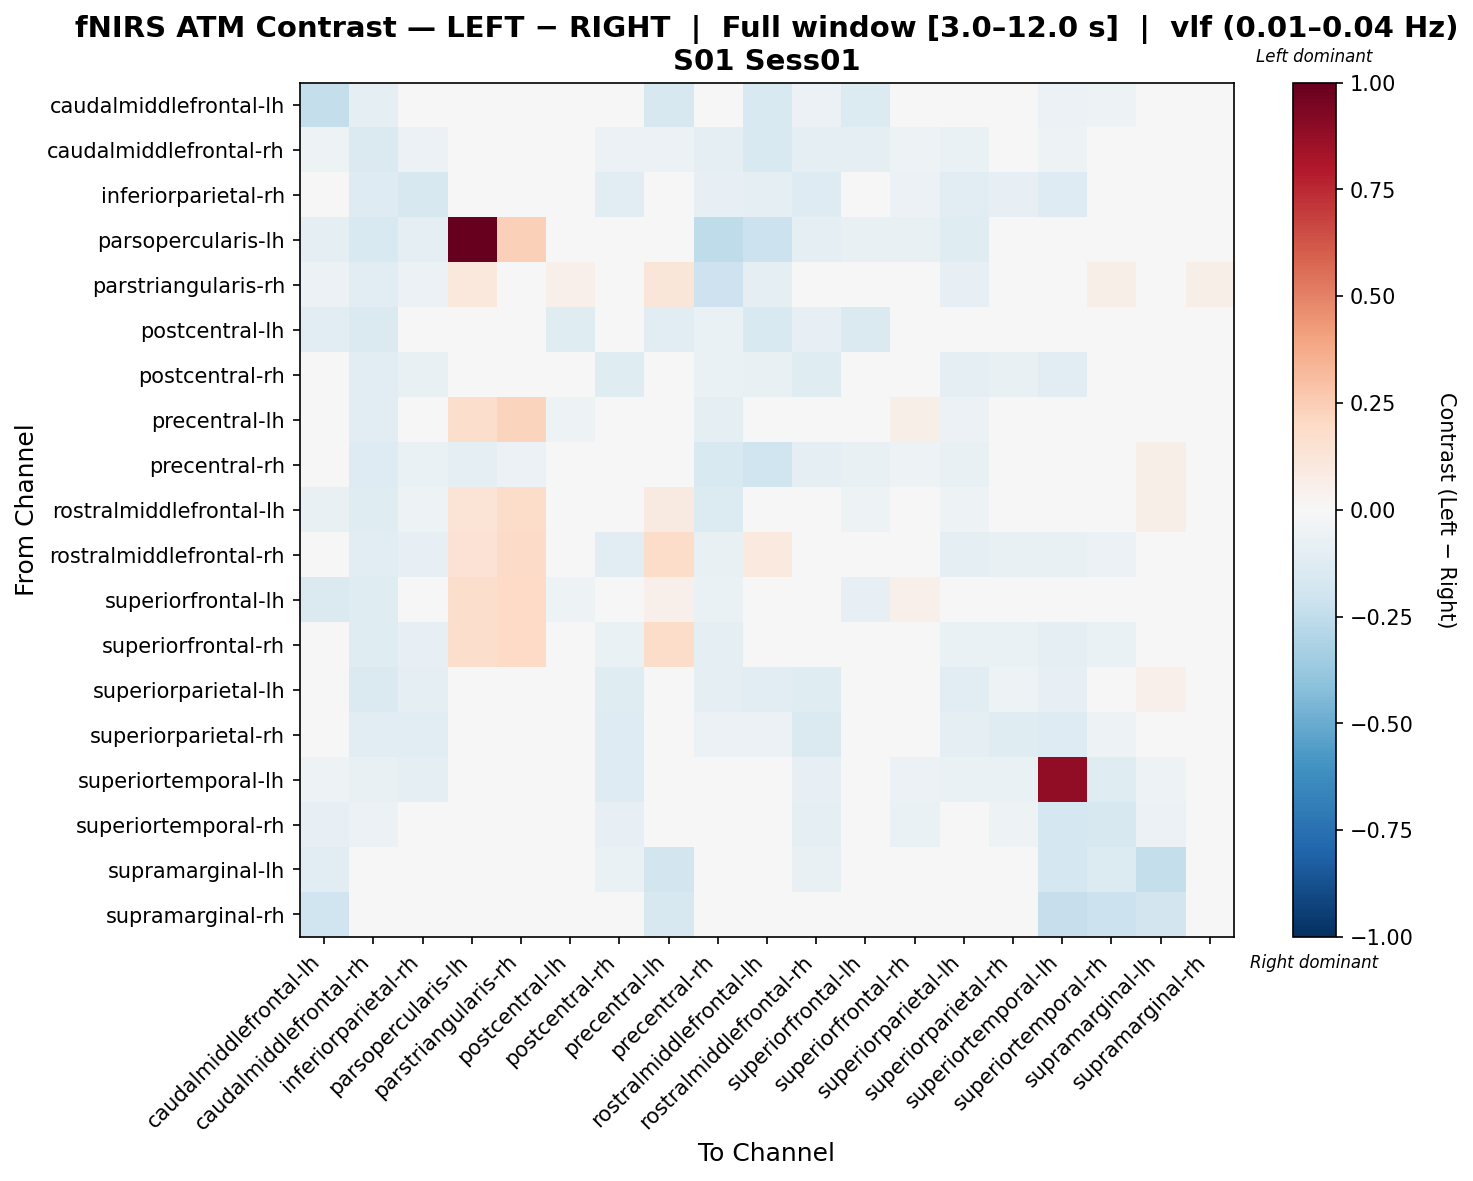

The data file committed next to this chart (first rows):
, caudalmiddlefrontal-lh, caudalmiddlefrontal-rh, inferiorparietal-rh, parsopercularis-lh, parstriangularis-rh, postcentral-lh, postcentral-rh, precentral-lh, precentral-rh, rostralmiddlefrontal-lh, rostralmiddlefrontal-rh, superiorfrontal-lh, superiorfrontal-rh, superiorparietal-lh, superiorparietal-rh, superiortemporal-lh, superiortemporal-rh, supramarginal-lh, supramarginal-rh
caudalmiddlefrontal-lh, -0.2395, -0.09318, 0.003036, 0.0, 0.02451, -0.03223, 0.03067, -0.1636, -0.03229, -0.1551, -0.05702, -0.1376, -0.03662, 0.006016, 0.02502, -0.06142, -0.05145, -0.01591, 0.007868
caudalmiddlefrontal-rh, -0.05171, -0.1423, -0.05488, -0.04233, -0.01336, -0.01071, -0.06188, -0.06191, -0.09744, -0.1526, -0.08693, -0.09676, -0.05208, -0.06474, -0.02154, -0.05221, 0.008443, 0.0438, 0.0323
inferiorparietal-rh, -0.003182, -0.13, -0.157, 0.0, 0.02438, 0.0258, -0.1033, 0.01812, -0.08269, -0.08795, -0.1294, -0.04199, -0.058, -0.1068, -0.08308, -0.1269, -0.02157, 0.04833, 0.03643
parsopercularis-lh, -0.09788, -0.1559, -0.09788, 1.0, 0.2361, 0.0, -0.03318, -0.02446, -0.2555, -0.2136, -0.08937, -0.07278, -0.07278, -0.1228, 0.0, 0.0, 0.0, 0.0, 0.0
parstriangularis-rh, -0.05834, -0.1157, -0.0561, 0.1031, 0.04601, 0.05363, 0.02406, 0.1191, -0.2066, -0.0865, -0.003211, 0.004873, 0.01381, -0.08164, 0.04693, 0.03129, 0.0581, 0.04693, 0.06034
postcentral-lh, -0.1088, -0.1426, 0.01793, -0.01813, 0.01592, -0.1183, -0.04066, -0.115, -0.06868, -0.1486, -0.08277, -0.1465, -0.01533, 0.002637, -0.008576, -0.03019, 0.009527, 0.02207, -0.002789
postcentral-rh, 0.02129, -0.1119, -0.07793, -0.03884, -0.002264, -0.01363, -0.1181, -0.02181, -0.06541, -0.07726, -0.1184, -0.03099, -0.04068, -0.09137, -0.07327, -0.1139, -0.03016, 0.007291, 0.01856
precentral-lh, -0.04553, -0.1136, -0.03994, 0.1733, 0.224, -0.05001, -0.04023, 0.004357, -0.0994, -0.01039, 0.02483, -0.006289, 0.05769, -0.05573, -0.03994, -0.01809, 0.03461, -0.001485, 0.001875
precentral-rh, -0.02252, -0.1303, -0.06474, -0.09549, -0.05995, 0.008984, -0.03449, -0.03281, -0.1548, -0.2016, -0.08805, -0.07356, -0.05081, -0.0725, -0.01876, -0.01641, 0.0306, 0.0556, 0.0428
rostralmiddlefrontal-lh, -0.0705, -0.1243, -0.05284, 0.1365, 0.1828, 0.002228, -0.02762, 0.09043, -0.1389, -0.04551, 0.01394, -0.05005, 0.01743, -0.05374, -0.01131, 0.009332, 0.03093, 0.05742, 0.0337
rostralmiddlefrontal-rh, -0.02593, -0.1059, -0.08163, 0.1464, 0.191, 0.001835, -0.1094, 0.1849, -0.07711, 0.1001, -0.04086, 0.03742, 0.02842, -0.09494, -0.07067, -0.07279, -0.05592, 0.03471, 0.01038
superiorfrontal-lh, -0.1443, -0.1249, -0.02382, 0.178, 0.2021, -0.05033, -0.0001911, 0.05279, -0.06564, -0.03257, 0.01433, -0.08455, 0.0538, -0.006347, -0.01044, -0.02323, 0.007029, 0.03175, 0.02657
superiorfrontal-rh, -0.02564, -0.1202, -0.08166, 0.178, 0.2029, -0.0007105, -0.06352, 0.1871, -0.0987, 0.04489, -0.04046, 0.03841, 0.01205, -0.06494, -0.06856, -0.08667, -0.06651, 0.03528, 0.01902
superiorparietal-lh, -0.0002252, -0.1459, -0.0954, -0.03465, -0.008303, 0.03107, -0.1187, -0.01506, -0.1004, -0.1139, -0.1179, -0.03175, -0.04434, -0.1044, -0.05016, -0.08527, -0.021, 0.05224, 0.02522
superiorparietal-rh, 0.01764, -0.1083, -0.1078, 0.0, 0.03064, -0.01479, -0.1325, 0.01717, -0.05902, -0.05981, -0.1444, -0.03148, -0.04892, -0.09176, -0.1207, -0.1273, -0.05029, 0.03296, 0.01981
superiortemporal-lh, -0.05344, -0.07102, -0.08945, 0.0, 0.04846, -0.03177, -0.1288, -0.009935, -0.0205, -0.002863, -0.08468, -0.0398, -0.05743, -0.063, -0.07023, 0.8868, -0.1208, -0.0518, -0.0398
superiortemporal-rh, -0.0817, -0.05643, -0.02684, 0.0, 0.03526, -0.005447, -0.08311, -0.01116, -0.0117, -0.01203, -0.1004, -0.02376, -0.06426, -0.048, -0.05359, -0.1727, -0.1579, -0.05895, -0.04618
supramarginal-lh, -0.1049, -0.0009284, 0.04828, -0.02719, 0.004642, -0.01698, -0.06804, -0.1873, 0.02533, 0.006234, -0.07441, -0.02812, -0.02016, 0.02268, 0.02175, -0.1735, -0.1401, -0.2413, -0.02493
supramarginal-rh, -0.1981, 0.006345, 0.02579, 0.0, 0.03162, -0.009924, 0.001458, -0.1626, 0.02167, -0.001093, -0.04154, -0.01545, -0.02572, 0.01314, 0.01093, -0.2278, -0.2134, -0.1826, -0.01149
